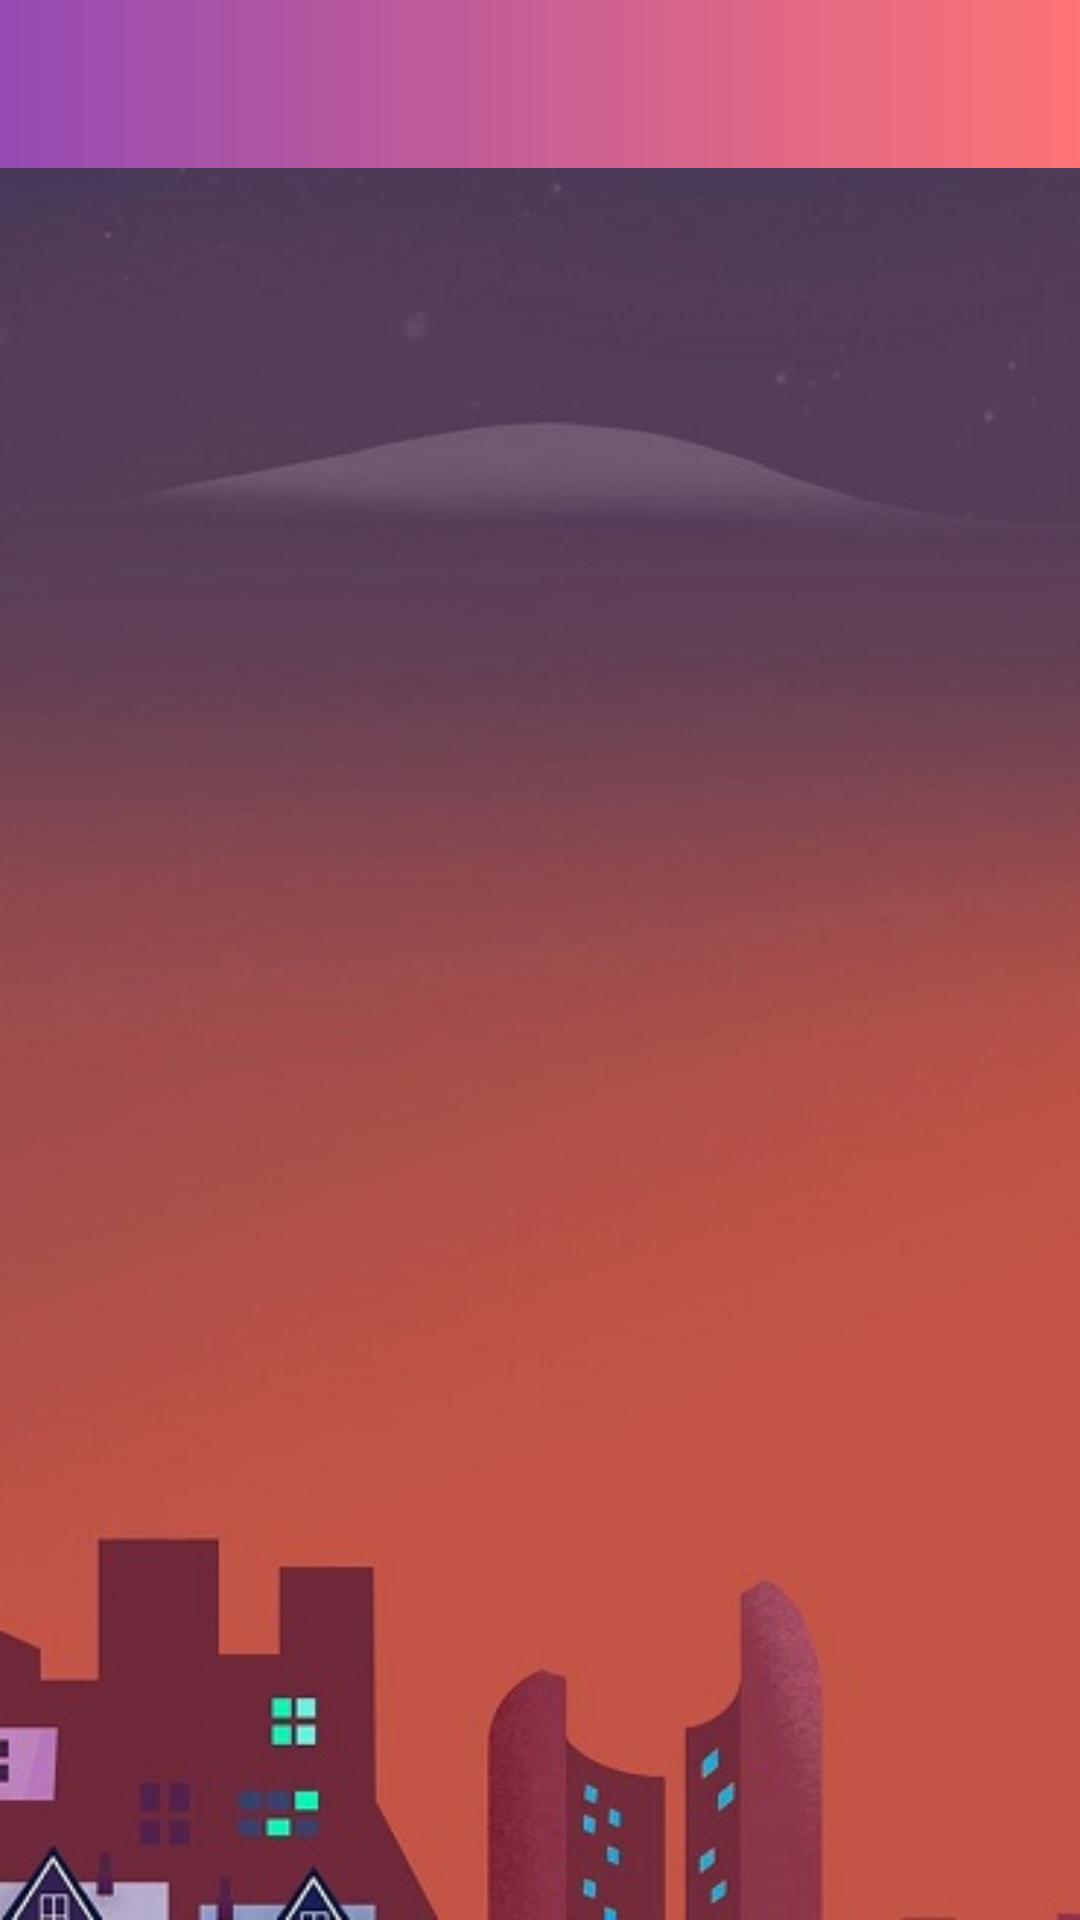

Android layout source for this screen:
<!-- AndroidManifest.xml: application theme AppTheme -->
<!-- res/layout/activity_fame_dev_gallery.xml -->
<?xml version="1.0" encoding="utf-8"?>
<LinearLayout
        xmlns:android="http://schemas.android.com/apk/res/android"
        android:layout_width="match_parent"
        android:layout_height="match_parent"
        xmlns:tools="http://schemas.android.com/tools"
        tools:context="com.example.android.testingapp.FameDevGalleryActivity"
        android:orientation="vertical"
        >
    <include
        layout="@layout/toolbar"
        android:layout_width="match_parent"
        android:layout_height="wrap_content" />
    <RelativeLayout
        android:layout_width="match_parent"
        android:layout_height="match_parent">
        <FrameLayout
            android:layout_width="match_parent"
            android:layout_height="match_parent">
            <ImageView
                android:layout_width="match_parent"
                android:layout_height="match_parent"
                android:src="@drawable/background2"
                android:scaleType="centerCrop"
                />
        </FrameLayout>
        <ListView
            android:layout_width="match_parent"
            android:layout_height="match_parent"
            android:id="@+id/dev_gallery_list"
            android:animateLayoutChanges="true"
            android:divider="@null"
            android:dividerHeight="@dimen/nullSize"
            >
        </ListView>
    </RelativeLayout>
</LinearLayout>
<!-- res/layout/toolbar.xml (included above) -->
<?xml version="1.0" encoding="utf-8"?>
<android.support.v7.widget.Toolbar
    xmlns:android="http://schemas.android.com/apk/res/android"
    android:theme="@style/ThemeOverlay.AppCompat.Dark.ActionBar"
    android:id="@+id/toolbar"
    android:layout_height="wrap_content"
    android:layout_width="match_parent"
    android:minHeight="?attr/actionBarSize"
    android:fitsSystemWindows="true"
    android:background="@drawable/gradient_cc_opacity_pruple_red">
</android.support.v7.widget.Toolbar>
<!-- resources referenced by this layout -->
<resources>
  <dimen name="nullSize">0dp</dimen>
  <!-- drawable background2: png bitmap (drawable-hdpi, 26995 bytes) -->
  <!-- drawable gradient_cc_opacity_pruple_red (drawable) -->
  <?xml version="1.0" encoding="utf-8"?>
  <shape xmlns:android="http://schemas.android.com/apk/res/android"
      android:shape="rectangle">
      <gradient
          android:startColor="#CC7B1FA2"
          android:endColor="#CCFF5252"
          android:angle="-360" />
  </shape>
  <style name="AppTheme" parent="Theme.AppCompat.Light.NoActionBar">
          
          <item name="colorPrimary">@color/colorPrimary</item>
          <item name="colorPrimaryDark">@color/colorPrimaryDark</item>
          <item name="colorAccent">@color/titleColor</item>
      </style>
  <color name="colorPrimary">#47c6cb</color>
  <color name="colorPrimaryDark">#24b2b7</color>
  <color name="titleColor">#FFFFFF</color>
</resources>
